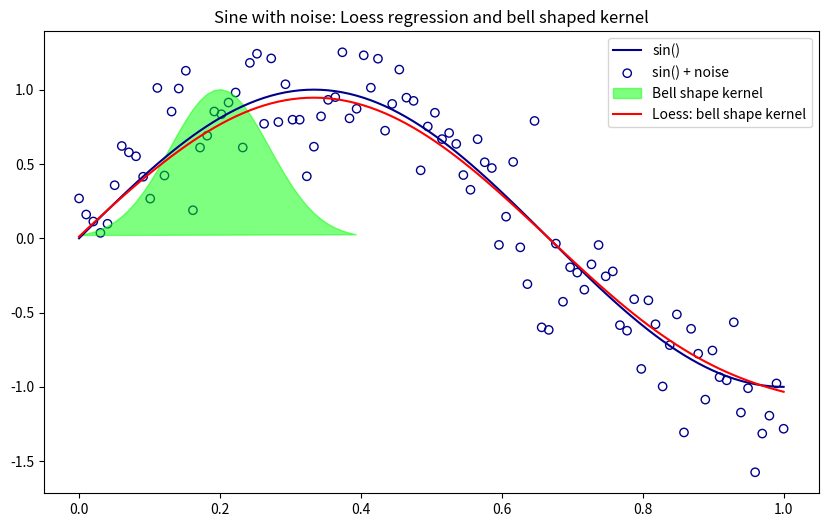

This figure's Python source:
# https://xavierbourretsicotte.github.io/loess.html
# https://gist.github.com/agramfort/850437
import matplotlib.pyplot as plt
import numpy as np
from scipy import linalg


# Defining the bell shaped kernel function - used for plotting later on
def kernel_function(xi, x0, tau=.005):
    return np.exp(-(xi - x0)**2/(2*tau))


def lowess_bell_shape_kern(x, y, tau=.005):
    """
    lowess_bell_shape_kern(x, y, tau=.005) -> yest
    Locally weighted regression:
    fits a non-parametric regression curve to a scatterplot.
    The arrays x and y contain an equal number of elements;
    each pair (x[i], y[i]) defines a data point in the scatterplot.
    The function returns the estimated (smooth) values of y.
    The kernel function is the bell shaped function with parameter tau.
    Larger tau will result in a smoother curve.
    """
    n = len(x)
    yest = np.zeros(n)

    # Initializing all weights from the bell shape kernel function
    w = np.array([np.exp(- (x - x[i])**2/(2*tau)) for i in range(n)])
    
    # Looping through all x-points
    for i in range(n):
        weights = w[:, i]
        b = np.array([np.sum(weights * y), np.sum(weights * y * x)])
        A = np.array([[np.sum(weights), np.sum(weights * x)],
                      [np.sum(weights * x), np.sum(weights * x * x)]])
        theta = linalg.solve(A, b)
        yest[i] = theta[0] + theta[1] * x[i] 

    return yest


# Initializing noisy non linear data
x = np.linspace(0, 1, 100)
noise = np.random.normal(loc=0, scale=.25, size=100)
y = np.sin(x * 1.5 * np.pi)
y_noise = y + noise


yest_bell = lowess_bell_shape_kern(x, y)


plt.figure(figsize=(10, 6))
plt.plot(x, y, color='darkblue', label='sin()')
plt.scatter(x, y_noise, facecolors='none', edgecolor='darkblue', label='sin() + noise')
plt.fill(x[:40], kernel_function(x[:40], 0.2, .005), color='lime', alpha=.5, label='Bell shape kernel')
plt.plot(x, yest_bell, color='red', label='Loess: bell shape kernel')
plt.legend()
plt.title('Sine with noise: Loess regression and bell shaped kernel')
plt.show()
